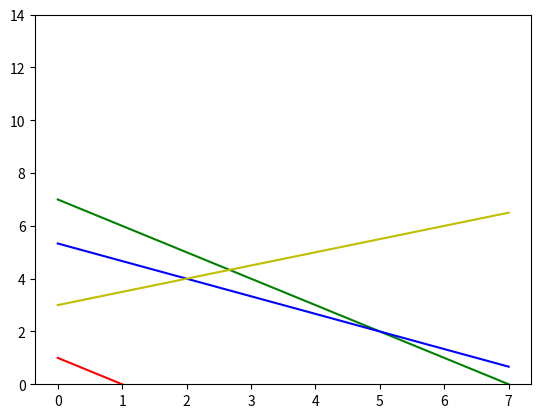

This chart was generated by the following Python code: (Note: this script raises an exception after producing the figure.)
import numpy as np
import matplotlib.pyplot as plt

x = np.arange(0.,8.)

y1 = -x+1
y2 = 7-x
y3 = (16-2*x)/3
y4 = (6+x)/2

plt.ylim(0,14)
plt.plot(x,y1,'r', x,y2,'g', x,y3,'b', x,y4,'y')
plt.fill_between(x,y4, where=(x <=2), color='grey', alpha='1')
plt.fill_between(x,y3, where=((x <= 5) & (x>=2)), color='grey', alpha='1')
plt.fill_between(x,y1, where=((x <= 6) & (x>=5)),color='grey', alpha='1')

plt.show()
